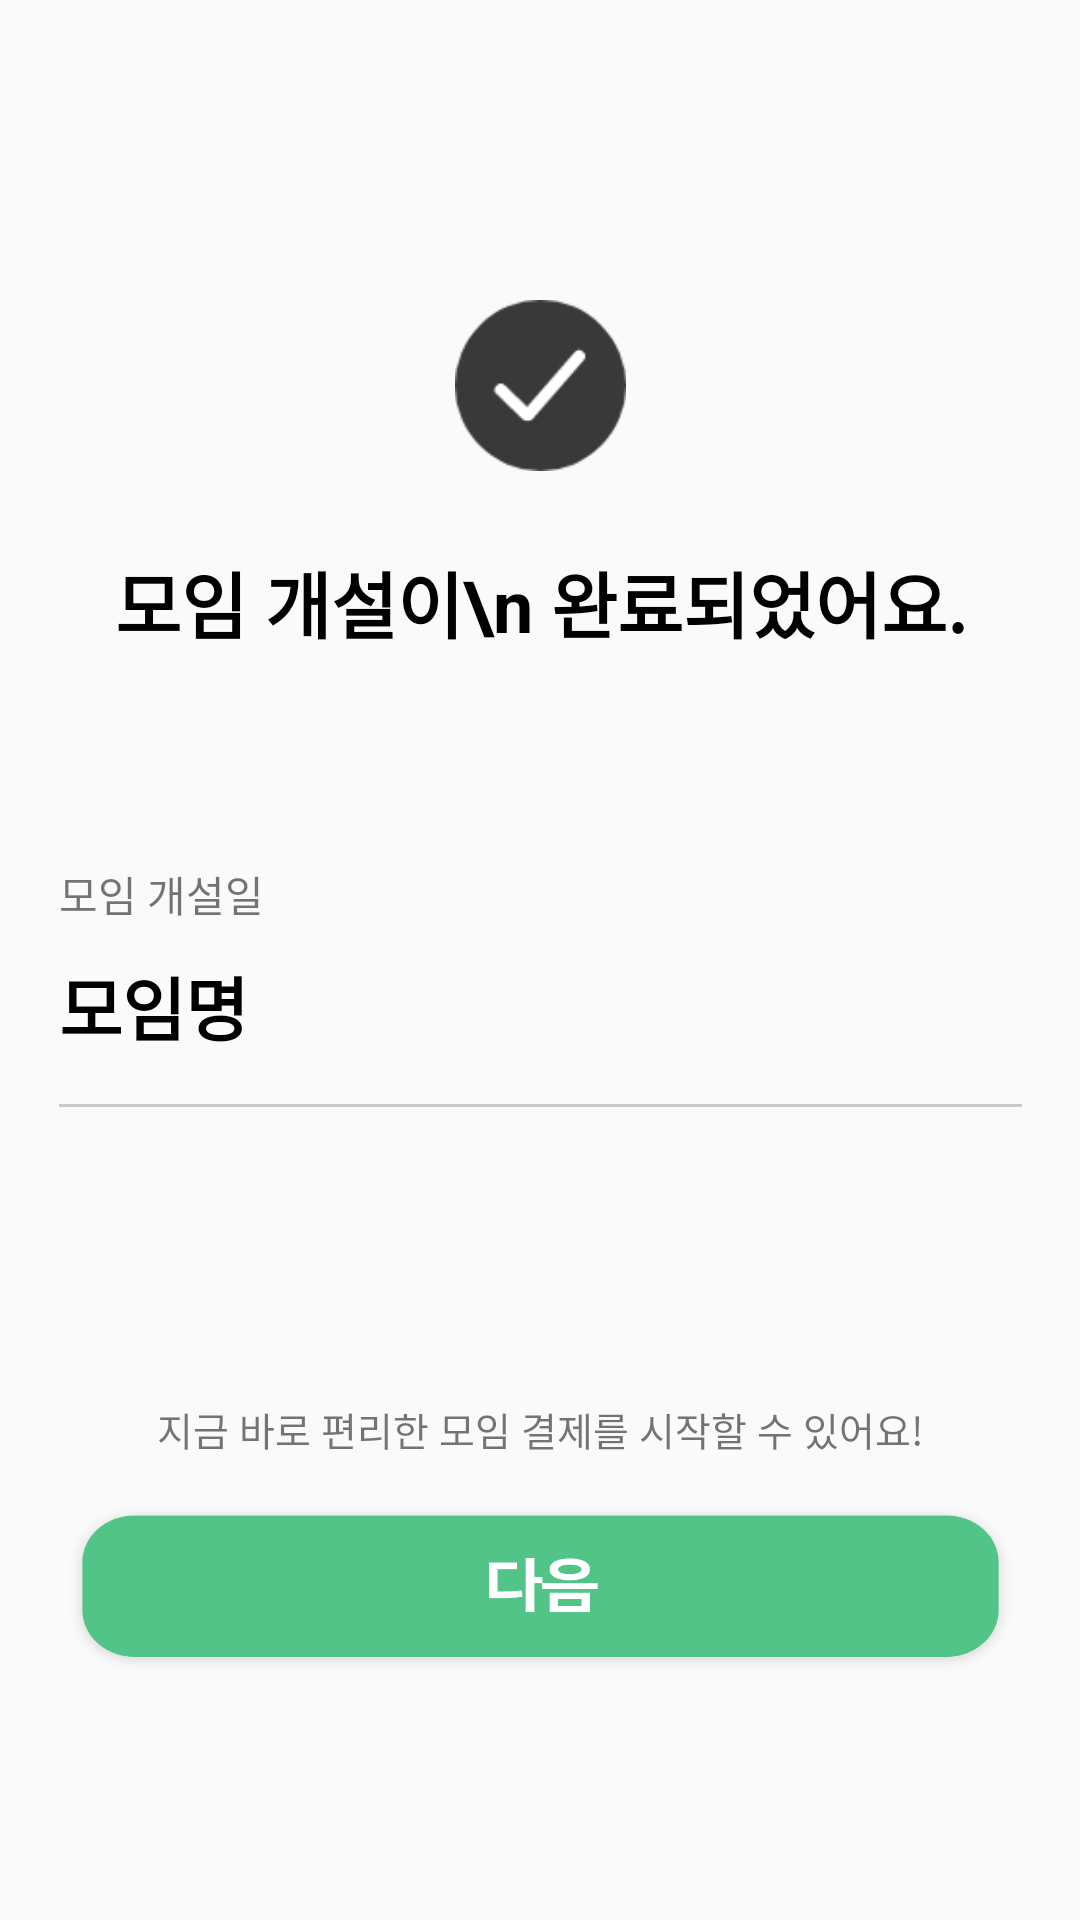

Here is an Android app screen rendered from its layout file. Give the layout XML and the strings, colors and styles it references.
<!-- AndroidManifest.xml: application theme Theme.Moim -->
<!-- res/layout/activity_moim_finish.xml -->
<?xml version="1.0" encoding="utf-8"?>
<androidx.constraintlayout.widget.ConstraintLayout xmlns:android="http://schemas.android.com/apk/res/android"
    xmlns:app="http://schemas.android.com/apk/res-auto"
    xmlns:tools="http://schemas.android.com/tools"
    android:layout_width="match_parent"
    android:layout_height="match_parent"
    tools:context=".MoimFinish">

    <ImageView
        android:id="@+id/imageView"
        android:layout_width="57dp"
        android:layout_height="57dp"
        android:layout_marginTop="100dp"
        app:layout_constraintEnd_toEndOf="parent"
        app:layout_constraintStart_toStartOf="parent"
        app:layout_constraintTop_toTopOf="parent"
        app:srcCompat="@drawable/member_check" />

    <TextView
        android:id="@+id/textView"
        android:layout_width="wrap_content"
        android:layout_height="wrap_content"
        android:layout_marginTop="26dp"
        android:gravity="center"
        android:text="모임 개설이\n 완료되었어요."
        android:textColor="@color/black"
        android:textSize="24dp"
        android:textStyle="bold"
        app:layout_constraintEnd_toEndOf="@+id/imageView"
        app:layout_constraintStart_toStartOf="@+id/imageView"
        app:layout_constraintTop_toBottomOf="@+id/imageView" />

    <TextView
        android:id="@+id/text_date"
        android:layout_width="wrap_content"
        android:layout_height="wrap_content"
        android:layout_marginBottom="10dp"
        android:text="모임 개설일"
        app:layout_constraintBottom_toTopOf="@+id/text_moim_name"
        app:layout_constraintStart_toStartOf="@+id/text_moim_name" />

    <TextView
        android:id="@+id/text_moim_name"
        android:layout_width="wrap_content"
        android:layout_height="wrap_content"
        android:layout_marginBottom="16dp"
        android:text="모임명"
        app:layout_constraintBottom_toTopOf="@+id/textView10"
        app:layout_constraintStart_toStartOf="@+id/textView10"
        android:textColor="@color/black"
        android:textStyle="bold"
        android:textSize="23dp"/>

    <TextView
        android:id="@+id/textView10"
        android:layout_width="321dp"
        android:layout_height="1dp"
        android:layout_marginTop="150dp"
        android:background="#C9C9C9"
        android:text="TextView"
        android:textSize="15dp"
        app:layout_constraintEnd_toEndOf="parent"
        app:layout_constraintStart_toStartOf="parent"
        app:layout_constraintTop_toBottomOf="@+id/textView" />

    <TextView
        android:id="@+id/textView11"
        android:layout_width="39dp"
        android:layout_height="17dp"
        android:layout_marginTop="17dp"
        android:textColor="#FFFFFF"
        android:textSize="9dp"
        app:layout_constraintStart_toStartOf="@+id/textView10"
        app:layout_constraintTop_toBottomOf="@+id/textView10"
        android:gravity="center"/>




    <ListView
        android:id="@+id/listView"
        android:dividerHeight="0px"
        android:divider="#FFFFFF"
        android:layout_width="wrap_content"
        android:layout_height="wrap_content"
        android:layout_marginStart="8dp"
        app:layout_constraintStart_toEndOf="@+id/textView11"
        app:layout_constraintTop_toTopOf="@+id/textView11" >

    </ListView>

    <TextView
        android:id="@+id/textView12"
        android:layout_width="wrap_content"
        android:layout_height="wrap_content"
        android:layout_marginBottom="13dp"
        android:text="지금 바로 편리한 모임 결제를 시작할 수 있어요!"
        app:layout_constraintBottom_toTopOf="@+id/button"
        app:layout_constraintEnd_toEndOf="@+id/button"
        app:layout_constraintStart_toStartOf="@+id/button"
        android:textSize="13dp"/>

    <Button
        android:id="@+id/button"
        android:layout_width="321dp"
        android:layout_height="61dp"
        android:layout_marginBottom="80dp"
        android:background="@drawable/next_btn"
        app:layout_constraintBottom_toBottomOf="parent"
        app:layout_constraintEnd_toEndOf="parent"
        app:layout_constraintStart_toStartOf="parent" />
</androidx.constraintlayout.widget.ConstraintLayout>
<!-- resources referenced by this layout -->
<resources>
  <!-- drawable black_text_background: png bitmap (drawable, 2041 bytes) -->
  <!-- drawable member_check: png bitmap (drawable, 2520 bytes) -->
  <!-- drawable next_btn: png bitmap (drawable, 22176 bytes) -->
  <style name="Theme.Moim" parent="Theme.AppCompat.Light.NoActionBar">
          
          <item name="colorPrimary">@color/purple_500</item>
          <item name="colorPrimaryVariant">@color/purple_700</item>
          <item name="colorOnPrimary">@color/white</item>
          
          <item name="colorSecondary">@color/teal_200</item>
          <item name="colorSecondaryVariant">@color/teal_700</item>
          <item name="colorOnSecondary">@color/black</item>
          
          <item name="android:statusBarColor" tools:targetApi="l">?attr/colorPrimaryVariant</item>
          
      </style>
  <!-- not gathered from this repository: default colours our renderer supplied (Android Studio template values) -->
  <color name="purple_500">#FF6200EE</color>
  <color name="purple_700">#FF3700B3</color>
  <color name="teal_200">#FF03DAC5</color>
  <color name="teal_700">#FF018786</color>
  <color name="black">#FF000000</color>
  <color name="white">#FFFFFFFF</color>
</resources>
